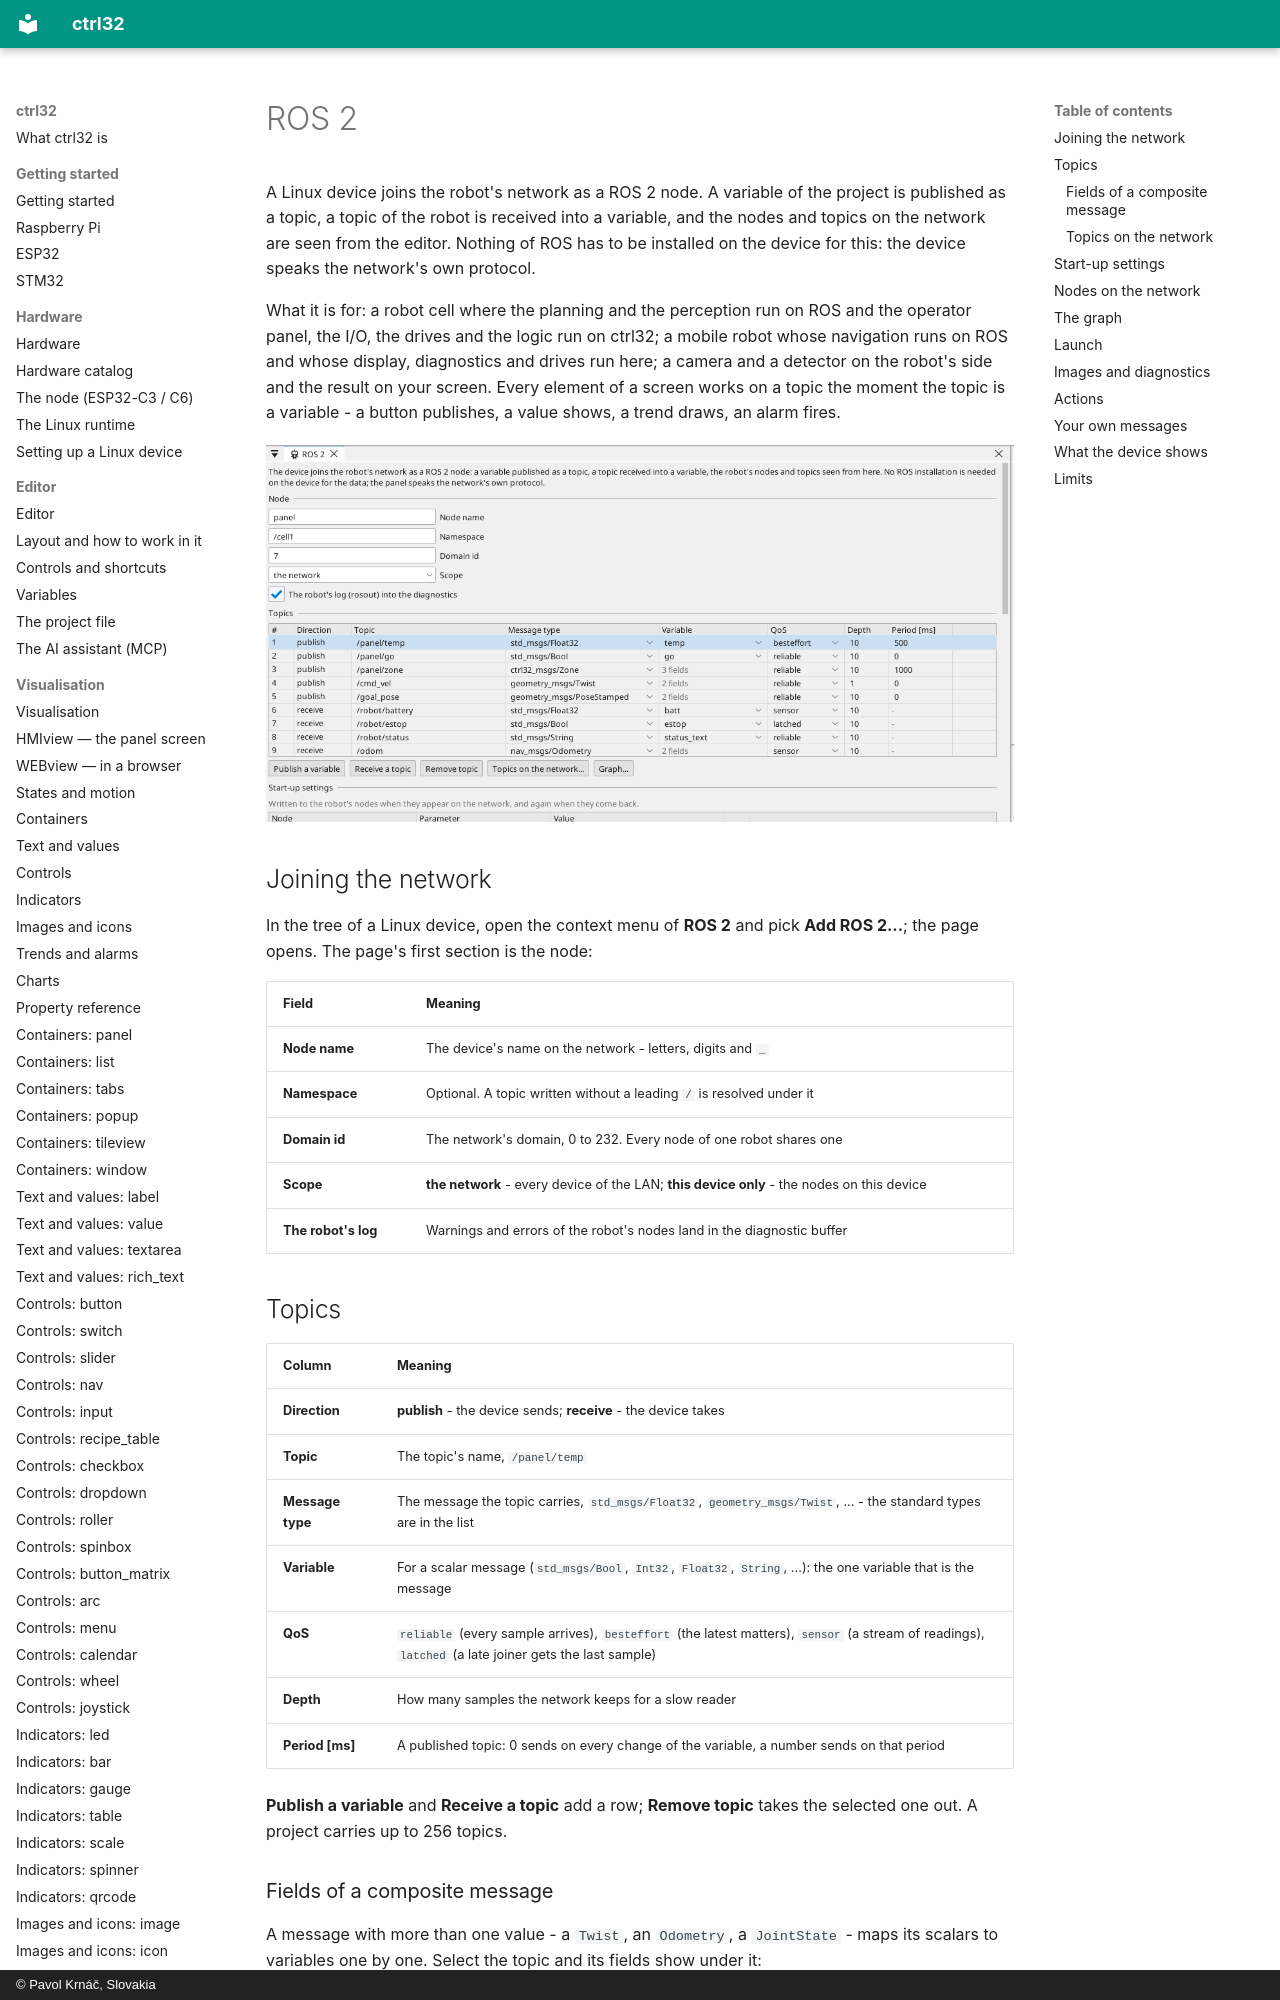

repository: ctrl32/docs · page: ros/index.html · generator: mkdocs · copyright: © Pavol Krnáč, Slovakia

---
image: img/ros-page.webp
image_alt: "The ROS 2 page of a Linux device in the editor"
---

# ROS 2

A Linux device joins the robot's network as a ROS 2 node. A variable of
the project is published as a topic, a topic of the robot is received
into a variable, and the nodes and topics on the network are seen from
the editor. Nothing of ROS has to be installed on the device for this:
the device speaks the network's own protocol.

What it is for: a robot cell where the planning and the perception run on
ROS and the operator panel, the I/O, the drives and the logic run on
ctrl32; a mobile robot whose navigation runs on ROS and whose display,
diagnostics and drives run here; a camera and a detector on the robot's
side and the result on your screen. Every element of a screen works on a
topic the moment the topic is a variable - a button publishes, a value
shows, a trend draws, an alarm fires.

![The ROS 2 page: the node's name, namespace and domain, and the sheet of topics the device publishes and receives with their message types, variables and quality of service](img/ros-page.webp){: .sb-center}

## Joining the network

In the tree of a Linux device, open the context menu of **ROS 2** and pick
**Add ROS 2...**; the page opens. The page's first section is the node:

| Field | Meaning |
|:---|:---|
| **Node name** | The device's name on the network - letters, digits and `_` |
| **Namespace** | Optional. A topic written without a leading `/` is resolved under it |
| **Domain id** | The network's domain, 0 to 232. Every node of one robot shares one |
| **Scope** | **the network** - every device of the LAN; **this device only** - the nodes on this device |
| **The robot's log** | Warnings and errors of the robot's nodes land in the diagnostic buffer |
